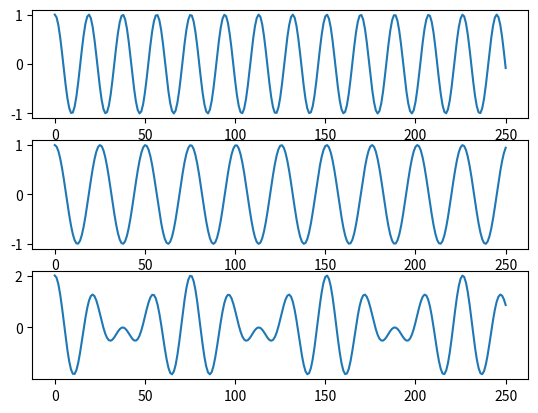
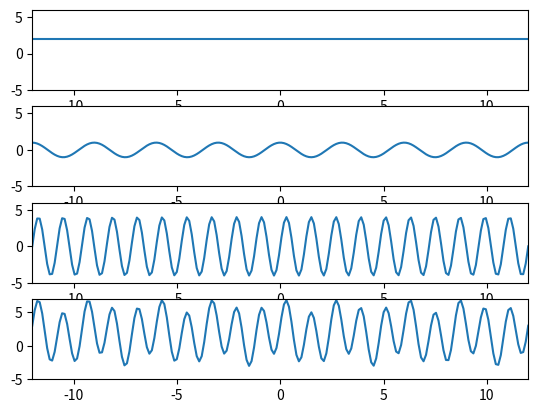
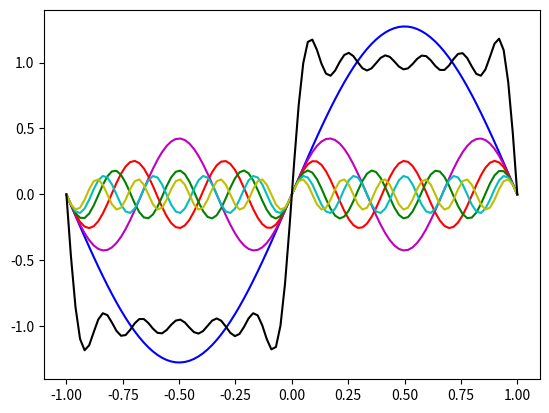

Recreate these plots in Python, in order. (Note: this script raises an exception after producing the figures.)
import numpy as np
import matplotlib.pyplot as plt

#Inciso 1
t = np.linspace(0,250,251)
x = np.cos(t/3)
y = np.cos(t/4)
w = x+y

plt.figure()
plt.subplot(311)
plt.plot(t,x)
plt.subplot(312)
plt.plot(t,y)
plt.subplot(313)
plt.plot(t,w)

#Inciso 2
t1 = np.linspace(-12,12,200)
x1 = np.zeros(200)+2
y1 = np.cos(2*np.pi*(t1/3))
z1 = 4*np.sin(5*np.pi*(t1/3))
w1 = x1+y1+z1

plt.figure()
plt.subplot(411)
plt.plot(t1,x1)
plt.ylim(-5,6)
plt.xlim(-12,12)
plt.subplot(412)
plt.plot(t1,y1)
plt.ylim(-5,6)
plt.xlim(-12,12)
plt.subplot(413)
plt.plot(t1,z1)
plt.ylim(-5,6)
plt.xlim(-12,12)
plt.subplot(414)
plt.plot(t1,w1)
plt.ylim(-5,7)
plt.xlim(-12,12)

#Inciso 4
w0=np.pi
t2 = np.linspace(-1,1,100)
x2=(4/np.pi)*np.sin(w0*t2)
y2=(4/np.pi)*(1/3)*np.sin(3*w0*t2)
z2=(4/np.pi)*(1/5)*np.sin(5*w0*t2)
w2=(4/np.pi)*(1/7)*np.sin(7*w0*t2)
a2=(4/np.pi)*(1/9)*np.sin(9*w0*t2)
b2=(4/np.pi)*(1/11)*np.sin(11*w0*t2)
s = x2+y2+z2+w2+a2+b2

plt.figure()
plt.plot(t2,x2,'b')
plt.plot(t2,y2,'m')
plt.plot(t2,z2,'r')
plt.plot(t2,w2,'g')
plt.plot(t2,a2,'c')
plt.plot(t2,b2,'y')
plt.plot(t2,s,'k')

#Inciso 5
t3 = np.linspace(-1,1,100)
sum=np.zeros(100)
aux = 1
for cant in range(1,50):
	x=(4/np.pi)*(1/i)*(np.sin(i*np.pi*t3))
	i=i+2

plt.figure()
plt.plot(t3,x)

plt.show()